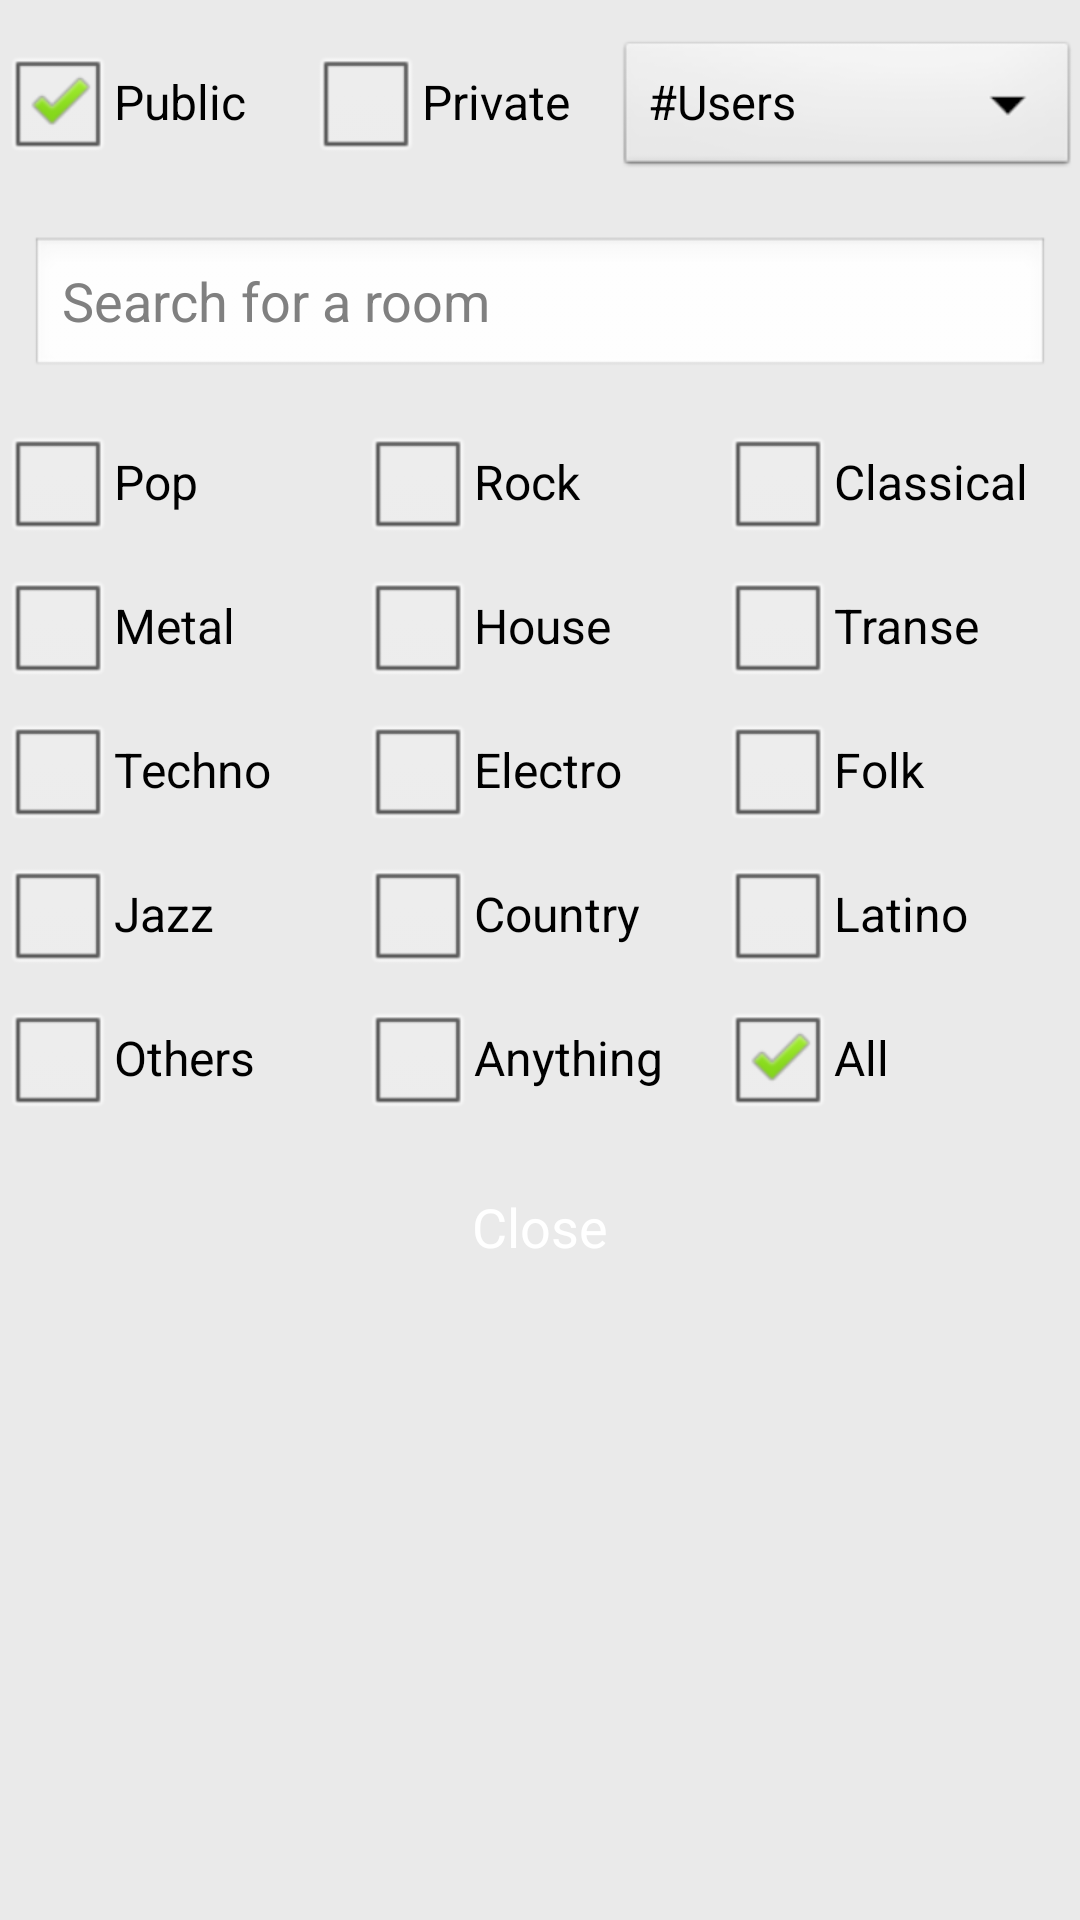

Layout XML and referenced resources for this Android screen:
<!-- AndroidManifest.xml: application theme AppTheme -->
<!-- res/layout/activity_search_room.xml -->
<LinearLayout xmlns:android="http://schemas.android.com/apk/res/android"
    xmlns:tools="http://schemas.android.com/tools"
    android:layout_width="match_parent"
    android:layout_height="match_parent"
    android:background="@color/main_background_color"
    android:orientation="vertical"
    tools:context="ch.epfl.sweng.djmusicapptristan.SearchRoomActivity" >

    <LinearLayout
        android:id="@+id/linearLayout2SearchRoomActivity"
        android:layout_width="match_parent"
        android:layout_height="wrap_content"
        android:layout_gravity="center_horizontal"
        android:layout_marginTop="10dp"
        android:orientation="horizontal" >

        <CheckBox
            android:id="@+id/displayPublicCheckBoxSearchRoomActivity"
            android:layout_width="0dp"
            android:layout_height="wrap_content"
            android:layout_weight="1"
            android:checked="true"
            android:text="@string/displayPublicCheckbox" />

        <CheckBox
            android:id="@+id/displayPrivateCheckBoxSearchRoomActivity"
            android:layout_width="0dp"
            android:layout_height="wrap_content"
            android:layout_weight="1"
            android:checked="false"
            android:text="@string/displayPrivateCheckbox" />

        <Spinner
            android:id="@+id/spinnerSortSearchRoomActivity"
            android:layout_width="0dp"
            android:layout_height="wrap_content"
            android:layout_weight="1.5"
            android:entries="@array/sortTypes" />
    </LinearLayout>

    <LinearLayout
        android:layout_width="match_parent"
        android:layout_height="wrap_content"
        android:layout_marginLeft="10dp"
        android:layout_marginRight="10dp"
        android:orientation="horizontal" >

        <EditText
            android:id="@+id/searchRoomFieldSearchRoomActivity"
            android:layout_width="0dp"
            android:layout_height="wrap_content"
            android:layout_marginTop="20dp"
            android:layout_weight="1"
            android:ems="10"
            android:hint="@string/searchRoomFieldSearchRoomActivity"
            android:singleLine="true" />
    </LinearLayout>

    <LinearLayout
        android:id="@+id/linearLayout3SearchRoomActivity"
        android:layout_width="match_parent"
        android:layout_height="wrap_content"
        android:layout_gravity="center_horizontal"
        android:layout_marginTop="10dp"
        android:orientation="horizontal" >

        <CheckBox
            android:id="@+id/checkBoxPopSearchRoomActivity"
            android:layout_width="0dp"
            android:layout_height="wrap_content"
            android:layout_weight="1"
            android:checked="false"
            android:text="@string/checkBoxPop" />

        <CheckBox
            android:id="@+id/checkBoxRockSearchRoomActivity"
            android:layout_width="0dp"
            android:layout_height="wrap_content"
            android:layout_weight="1"
            android:checked="false"
            android:text="@string/checkBoxRock" />

        <CheckBox
            android:id="@+id/checkBoxClassicalSearchRoomActivity"
            android:layout_width="0dp"
            android:layout_height="wrap_content"
            android:layout_weight="1"
            android:checked="false"
            android:text="@string/checkBoxClassical" />
    </LinearLayout>

    <LinearLayout
        android:id="@+id/linearLayout4SearchRoomActivity"
        android:layout_width="match_parent"
        android:layout_height="wrap_content"
        android:layout_gravity="center_horizontal"
        android:orientation="horizontal" >

        <CheckBox
            android:id="@+id/checkBoxMetalSearchRoomActivity"
            android:layout_width="0dp"
            android:layout_height="wrap_content"
            android:layout_weight="1"
            android:checked="false"
            android:text="@string/checkBoxMetal" />

        <CheckBox
            android:id="@+id/checkBoxHouseSearchRoomActivity"
            android:layout_width="0dp"
            android:layout_height="wrap_content"
            android:layout_weight="1"
            android:checked="false"
            android:text="@string/checkBoxHouse" />

        <CheckBox
            android:id="@+id/checkBoxTranseSearchRoomActivity"
            android:layout_width="0dp"
            android:layout_height="wrap_content"
            android:layout_weight="1"
            android:checked="false"
            android:text="@string/checkBoxTranse" />
    </LinearLayout>

    <LinearLayout
        android:id="@+id/linearLayout5SearchRoomActivity"
        android:layout_width="match_parent"
        android:layout_height="wrap_content"
        android:layout_gravity="center_horizontal"
        android:orientation="horizontal" >

        <CheckBox
            android:id="@+id/checkBoxTechnoSearchRoomActivity"
            android:layout_width="0dp"
            android:layout_height="wrap_content"
            android:layout_weight="1"
            android:checked="false"
            android:text="@string/checkBoxTechno" />

        <CheckBox
            android:id="@+id/checkBoxElectroSearchRoomActivity"
            android:layout_width="0dp"
            android:layout_height="wrap_content"
            android:layout_weight="1"
            android:checked="false"
            android:text="@string/checkBoxElectro" />

        <CheckBox
            android:id="@+id/checkBoxFolkSearchRoomActivity"
            android:layout_width="0dp"
            android:layout_height="wrap_content"
            android:layout_weight="1"
            android:checked="false"
            android:text="@string/checkBoxFolk" />
    </LinearLayout>

    <LinearLayout
        android:id="@+id/linearLayout6SearchRoomActivity"
        android:layout_width="match_parent"
        android:layout_height="wrap_content"
        android:layout_gravity="center_horizontal"
        android:orientation="horizontal" >

        <CheckBox
            android:id="@+id/checkBoxJazzSearchRoomActivity"
            android:layout_width="0dp"
            android:layout_height="wrap_content"
            android:layout_weight="1"
            android:checked="false"
            android:text="@string/checkBoxJazz" />

        <CheckBox
            android:id="@+id/checkBoxCountrySearchRoomActivity"
            android:layout_width="0dp"
            android:layout_height="wrap_content"
            android:layout_weight="1"
            android:checked="false"
            android:text="@string/checkBoxCountry" />

        <CheckBox
            android:id="@+id/checkBoxLatinoSearchRoomActivity"
            android:layout_width="0dp"
            android:layout_height="wrap_content"
            android:layout_weight="1"
            android:checked="false"
            android:text="@string/checkBoxLatino" />
    </LinearLayout>

    <LinearLayout
        android:id="@+id/linearLayout7SearchRoomActivity"
        android:layout_width="match_parent"
        android:layout_height="wrap_content"
        android:layout_gravity="center_horizontal"
        android:orientation="horizontal" >

        <CheckBox
            android:id="@+id/checkBoxOthersSearchRoomActivity"
            android:layout_width="0dp"
            android:layout_height="wrap_content"
            android:layout_weight="1"
            android:checked="false"
            android:text="@string/checkBoxOthers" />

        <CheckBox
            android:id="@+id/checkBoxAnythingSearchRoomActivity"
            android:layout_width="0dp"
            android:layout_height="wrap_content"
            android:layout_weight="1"
            android:checked="false"
            android:text="@string/checkBoxAnything" />

        <CheckBox
            android:id="@+id/checkBoxAllSearchRoomActivity"
            android:layout_width="0dp"
            android:layout_height="wrap_content"
            android:layout_weight="1"
            android:checked="true"
            android:text="@string/checkBoxAll" />
    </LinearLayout>

    <LinearLayout
        android:id="@+id/linearLayout8SearchRoomActivity"
        android:layout_width="match_parent"
        android:layout_height="wrap_content"
        android:layout_gravity="center_horizontal"
        android:layout_marginTop="10dp"
        android:orientation="vertical" >

        <Button
            android:id="@+id/closeButtonSearchRoomActivity"
            android:layout_width="wrap_content"
            android:layout_height="wrap_content"
            android:layout_gravity="center_horizontal"
            android:onClick="onClickCloseButton"
            android:text="@string/closeButtonSearchRoomActivity" />
    </LinearLayout>

    <include layout="@layout/spinner_progress_bar" />

    <android.support.v7.widget.RecyclerView
        android:id="@+id/listViewSearchRoomActivity"
        android:layout_width="match_parent"
        android:layout_height="0dp"
        android:layout_marginBottom="4dp"
        android:layout_marginTop="10dp"
        android:layout_weight="1"
        android:clipToPadding="false"
        android:paddingBottom="8dp"
        android:paddingLeft="8dp"
        android:paddingRight="8dp"
        android:paddingTop="8dp" />

</LinearLayout>
<!-- res/layout/spinner_progress_bar.xml (included above) -->
<?xml version="1.0" encoding="utf-8"?>
<LinearLayout xmlns:android="http://schemas.android.com/apk/res/android"
    android:layout_width="match_parent"
    android:layout_height="wrap_content"
    android:orientation="vertical" >

    <ProgressBar
        android:id="@+id/spinner_progress_bar"
        style="?android:attr/progressBarStyleLarge"
        android:layout_width="45dp"
        android:layout_height="45dp"
        android:layout_gravity="center_horizontal"
        android:layout_marginTop="5dp"
        android:visibility="gone" />

</LinearLayout>
<!-- resources referenced by this layout -->
<resources>
  <string-array name="sortTypes">
          <item>"#Users"</item>
          <item>"Alphabetically"</item>
      </string-array>
  <color name="main_background_color">#EAEAEA</color>
  <string name="checkBoxAll">All</string>
  <string name="checkBoxAnything">Anything</string>
  <string name="checkBoxClassical">Classical</string>
  <string name="checkBoxCountry">Country</string>
  <string name="checkBoxElectro">Electro</string>
  <string name="checkBoxFolk">Folk</string>
  <string name="checkBoxHouse">House</string>
  <string name="checkBoxJazz">Jazz</string>
  <string name="checkBoxLatino">Latino</string>
  <string name="checkBoxMetal">Metal</string>
  <string name="checkBoxOthers">Others</string>
  <string name="checkBoxPop">Pop</string>
  <string name="checkBoxRock">Rock</string>
  <string name="checkBoxTechno">Techno</string>
  <string name="checkBoxTranse">Transe</string>
  <string name="closeButtonSearchRoomActivity">Close</string>
  <string name="displayPrivateCheckbox">Private</string>
  <string name="displayPublicCheckbox">Public</string>
  <string name="searchRoomFieldSearchRoomActivity">Search for a room</string>
  <style name="AppTheme" parent="AppBaseTheme">
  
          
          <item name="android:buttonStyle">@style/customButtonStyle</item>
          <item name="android:actionBarStyle">@style/MyActionBar</item>
      </style>
  <style name="AppBaseTheme" parent="android:Theme.Light">
          
      </style>
  <style name="MyActionBar" parent="@android:style/Widget.Holo.Light.ActionBar">
          <item name="android:background">@color/action_bar_color</item>
          <item name="android:titleTextStyle">@style/ActionBarTitleTextStyle</item>
      </style>
  <!-- drawable custom_button_selector (drawable) -->
  <?xml version="1.0" encoding="utf-8"?>
  <selector xmlns:android="http://schemas.android.com/apk/res/android">
  
      <item android:drawable="@drawable/custom_button_state_disabled" android:state_enabled="false"></item>
      <item android:drawable="@drawable/custom_button_state_pressed" android:state_enabled="true" android:state_pressed="true"></item>
      <item android:drawable="@drawable/custom_button_state_focused" android:state_enabled="true" android:state_focused="true"></item>
      <item android:drawable="@drawable/custom_button_state_enabled" android:state_enabled="true"></item>
  
  </selector>
  <color name="action_bar_color">#3F4C6B</color>
  <style name="ActionBarTitleTextStyle" parent="@android:style/TextAppearance.Holo.Widget.ActionBar.Title">
          <item name="android:textColor">@color/action_bar_text_color</item>
      </style>
  <!-- drawable custom_button_state_disabled (drawable) -->
  <?xml version="1.0" encoding="utf-8"?>
  <shape xmlns:android="http://schemas.android.com/apk/res/android" >
  
      <solid android:color="@color/custom_button_state_disabled_color" />
  
      <corners android:radius="@dimen/custom_button_corner_radius" />
  
  </shape>
  <!-- drawable custom_button_state_pressed (drawable) -->
  <?xml version="1.0" encoding="utf-8"?>
  <shape xmlns:android="http://schemas.android.com/apk/res/android" >
  
      <solid android:color="@color/custom_button_state_focused_color" />
  
      <corners android:radius="@dimen/custom_button_corner_radius" />
  
  </shape>
  <!-- drawable custom_button_state_enabled (drawable) -->
  <?xml version="1.0" encoding="utf-8"?>
  <shape xmlns:android="http://schemas.android.com/apk/res/android" >
  
      <solid android:color="@color/custom_button_state_enabled_color" />
  
      <corners android:radius="@dimen/custom_button_corner_radius" />
  
  </shape>
  <color name="action_bar_text_color">#F2F2F2</color>
  <color name="custom_button_state_disabled_color">#FFCDD2</color>
  <dimen name="custom_button_corner_radius">3dp</dimen>
  <color name="custom_button_state_focused_color">#D32F2F</color>
  <color name="custom_button_state_enabled_color">#1D3368</color>
</resources>
